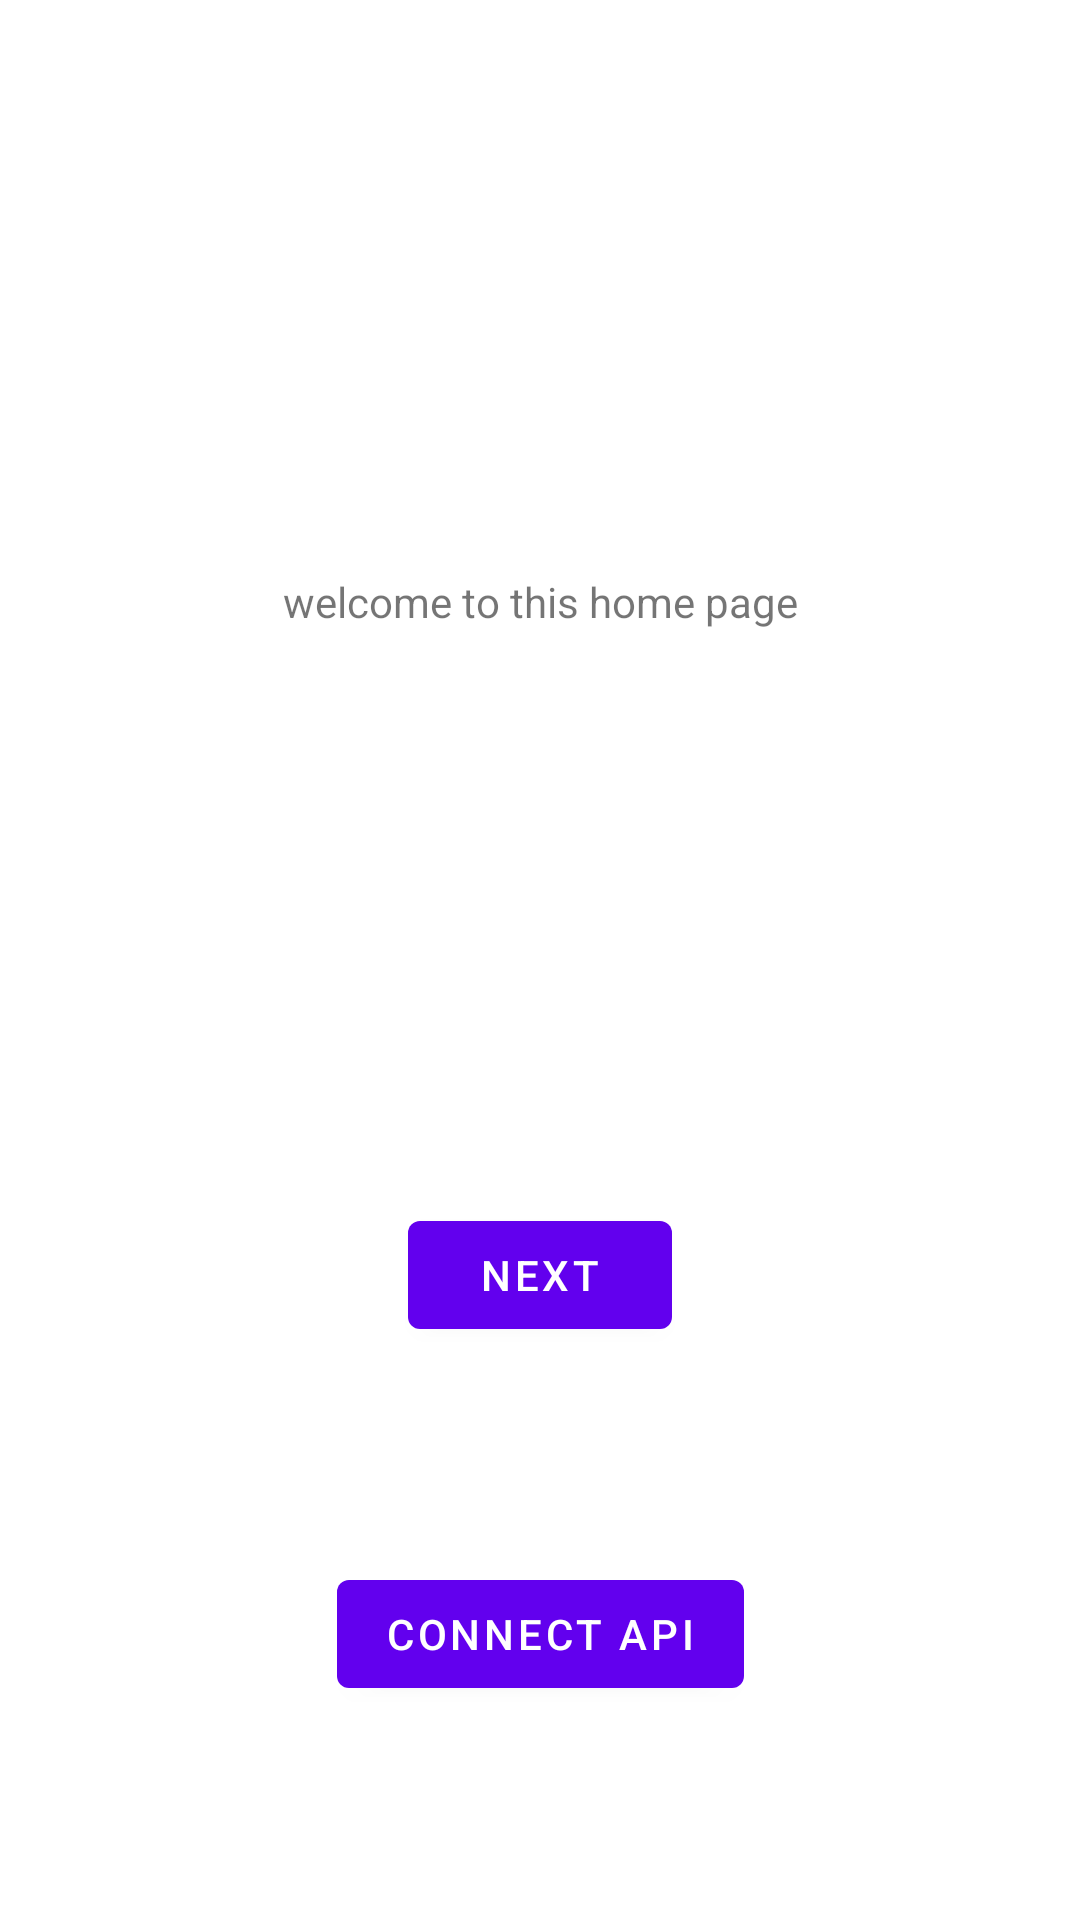

Here is an Android app screen rendered from its layout file. Give the layout XML and the strings, colors and styles it references.
<!-- AndroidManifest.xml: application theme Theme.MyApplicationFragment -->
<!-- res/layout/fragment_first.xml -->
<?xml version="1.0" encoding="utf-8"?>
<androidx.constraintlayout.widget.ConstraintLayout xmlns:android="http://schemas.android.com/apk/res/android"
    xmlns:app="http://schemas.android.com/apk/res-auto"
    xmlns:tools="http://schemas.android.com/tools"
    android:layout_width="match_parent"
    android:layout_height="match_parent"
    tools:context=".FirstFragment">

    <TextView
        android:id="@+id/textview_first"
        android:layout_width="wrap_content"
        android:layout_height="wrap_content"
        android:text="@string/hello_first_fragment"
        app:layout_constraintBottom_toTopOf="@id/button_first"
        app:layout_constraintEnd_toEndOf="parent"
        app:layout_constraintStart_toStartOf="parent"
        app:layout_constraintTop_toTopOf="parent" />

    <Button
        android:id="@+id/button_first"
        android:layout_width="wrap_content"
        android:layout_height="wrap_content"
        android:text="@string/next"
        app:layout_constraintBottom_toBottomOf="parent"
        app:layout_constraintEnd_toEndOf="parent"
        app:layout_constraintStart_toStartOf="parent"
        app:layout_constraintTop_toBottomOf="@id/textview_first" />
    <Button
        android:id="@+id/button_third"
        android:layout_width="wrap_content"
        android:layout_height="wrap_content"
        android:text="@string/third"
        app:layout_constraintBottom_toBottomOf="parent"
        app:layout_constraintEnd_toEndOf="parent"
        app:layout_constraintStart_toStartOf="parent"
        app:layout_constraintTop_toBottomOf="@id/button_first" />
</androidx.constraintlayout.widget.ConstraintLayout>
<!-- resources referenced by this layout -->
<resources>
  <string name="hello_first_fragment">welcome to this home page</string>
  <string name="next">Next</string>
  <string name="third">Connect API</string>
  <style name="Theme.MyApplicationFragment" parent="Theme.MaterialComponents.DayNight.DarkActionBar">
          
          <item name="colorPrimary">@color/purple_500</item>
          <item name="colorPrimaryVariant">@color/purple_700</item>
          <item name="colorOnPrimary">@color/white</item>
          
          <item name="colorSecondary">@color/teal_200</item>
          <item name="colorSecondaryVariant">@color/teal_700</item>
          <item name="colorOnSecondary">@color/black</item>
          
          <item name="android:statusBarColor" tools:targetApi="l">?attr/colorPrimaryVariant</item>
          
      </style>
  <!-- not gathered from this repository: default colours our renderer supplied (Android Studio template values) -->
  <color name="purple_500">#FF6200EE</color>
  <color name="purple_700">#FF3700B3</color>
  <color name="teal_200">#FF03DAC5</color>
  <color name="teal_700">#FF018786</color>
  <color name="black">#FF000000</color>
  <color name="white">#FFFFFFFF</color>
</resources>
